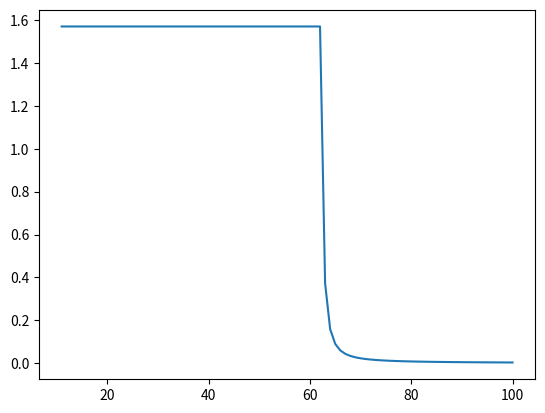

Reproduce this figure in Python.
#!/bin/python
import numpy as np
from matplotlib import pyplot as plt

J = 0.01
k = 2.83
b = 0.9999
K = []
flag = False
sgn = 1 - (J/(4*0.7075*k))**(2)
for c in np.arange(100,10,-1):
    if sgn*(1 - (J/(4*0.7075*k))**(2)) <=0:
        flag = True
    else:
        sgn = 1 - (J/(4*0.7075*k))**(2)
    if flag:
        K.append(K[-1])
    else:
        K.append(J/k)
        delta_J = 3*J**2/(1 - (J/(4*0.7075*k))**(2))
        k *= b
        J += delta_J

plt.plot(np.arange(100,10,-1), K)
plt.show()
